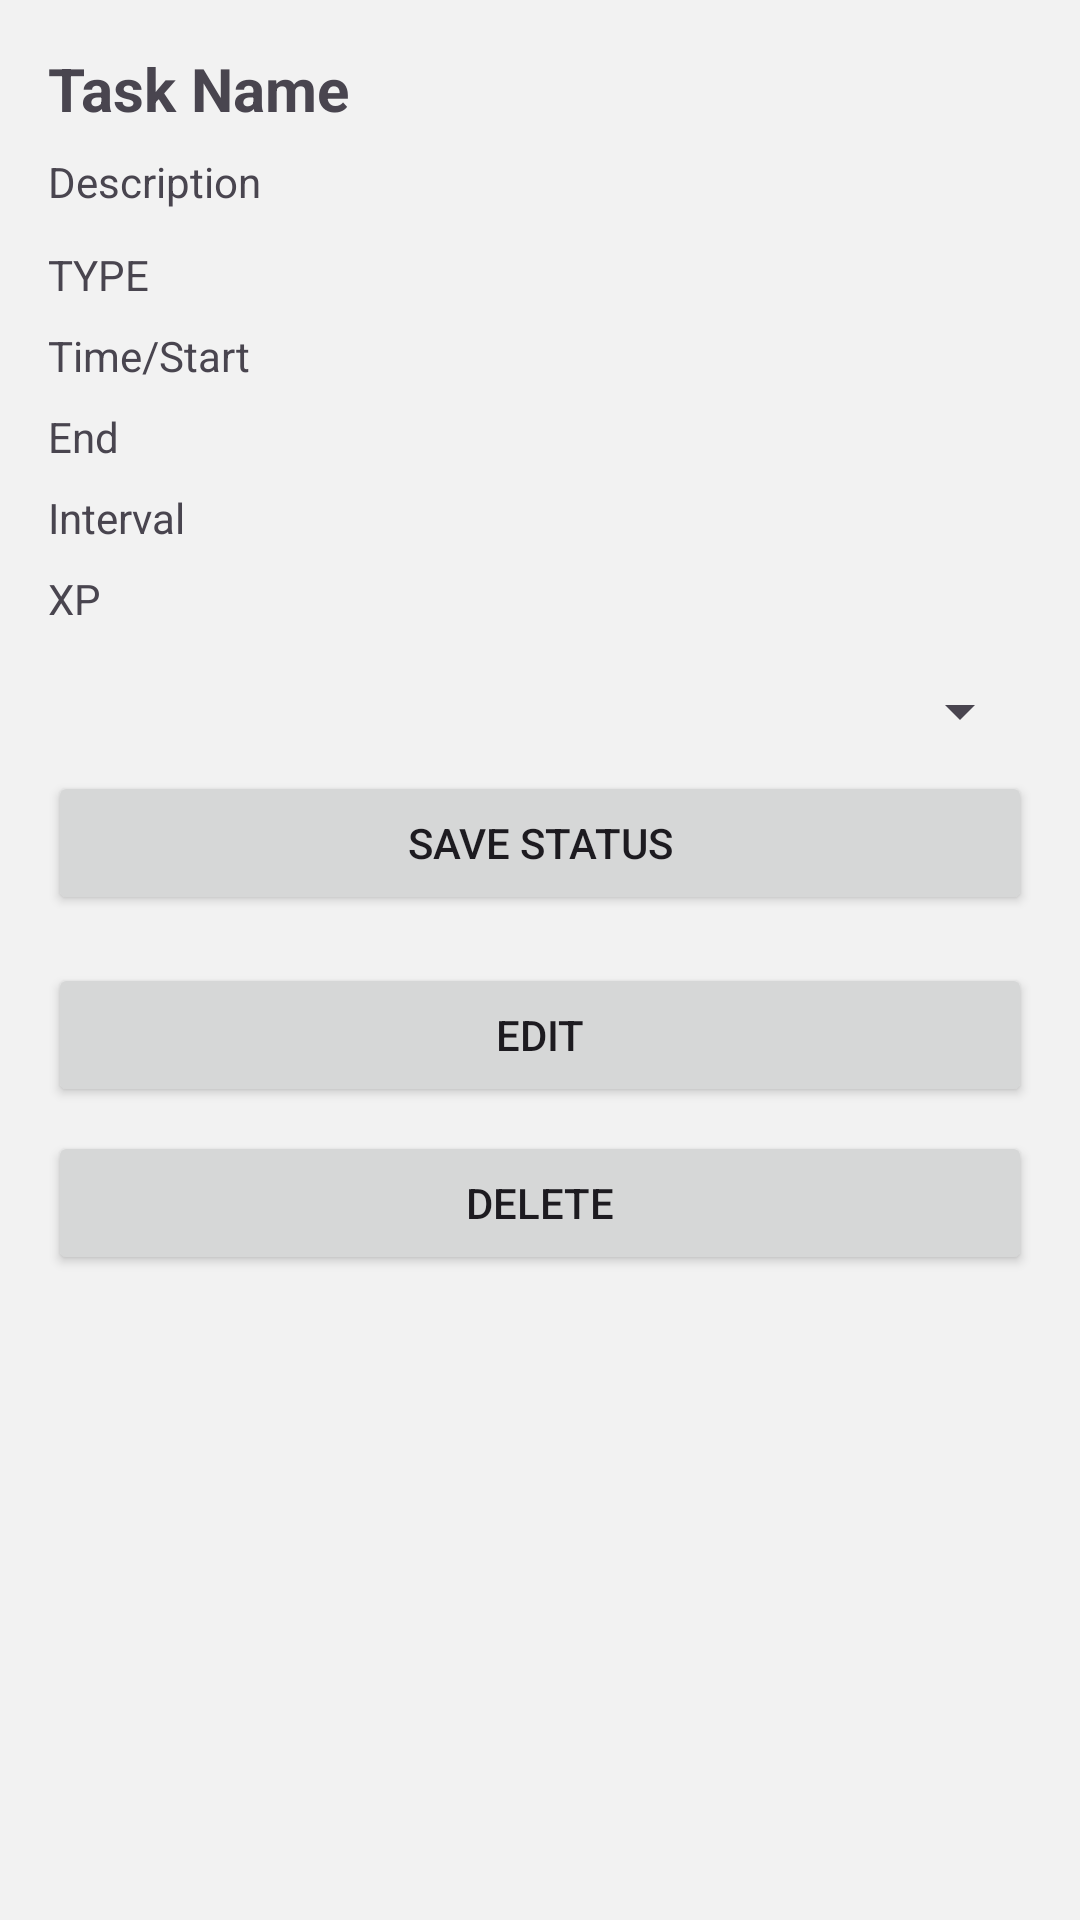

Here is an Android app screen rendered from its layout file. Give the layout XML and the strings, colors and styles it references.
<!-- AndroidManifest.xml: application theme Theme.MyApp -->
<!-- res/layout/activity_task_detail.xml -->
<?xml version="1.0" encoding="utf-8"?>
<ScrollView xmlns:android="http://schemas.android.com/apk/res/android"
    android:layout_width="match_parent"
    android:layout_height="match_parent"
    android:padding="16dp">

    <LinearLayout
        android:layout_width="match_parent"
        android:layout_height="wrap_content"
        android:orientation="vertical">

        <TextView
            android:id="@+id/tvDetailName"
            android:layout_width="match_parent"
            android:layout_height="wrap_content"
            android:textSize="20sp"
            android:textStyle="bold"
            android:text="Task Name" />

        <TextView
            android:id="@+id/tvDetailDesc"
            android:layout_width="match_parent"
            android:layout_height="wrap_content"
            android:layout_marginTop="8dp"
            android:text="Description" />

        <TextView
            android:id="@+id/tvDetailType"
            android:layout_width="match_parent"
            android:layout_height="wrap_content"
            android:layout_marginTop="12dp"
            android:text="TYPE" />

        <TextView
            android:id="@+id/tvDetailTimeOrStart"
            android:layout_width="match_parent"
            android:layout_height="wrap_content"
            android:layout_marginTop="8dp"
            android:text="Time/Start" />

        <TextView
            android:id="@+id/tvDetailEnd"
            android:layout_width="match_parent"
            android:layout_height="wrap_content"
            android:layout_marginTop="8dp"
            android:text="End" />

        <TextView
            android:id="@+id/tvDetailInterval"
            android:layout_width="match_parent"
            android:layout_height="wrap_content"
            android:layout_marginTop="8dp"
            android:text="Interval" />

        <TextView
            android:id="@+id/tvDetailXp"
            android:layout_width="match_parent"
            android:layout_height="wrap_content"
            android:layout_marginTop="8dp"
            android:text="XP" />

        <Spinner
            android:id="@+id/spinnerDetailStatus"
            android:layout_width="match_parent"
            android:layout_height="wrap_content"
            android:layout_marginTop="16dp" />

        <Button
            android:id="@+id/btnSaveStatus"
            android:layout_width="match_parent"
            android:layout_height="wrap_content"
            android:layout_marginTop="8dp"
            android:text="Save status" />

        <Button
            android:id="@+id/btnDetailEdit"
            android:layout_width="match_parent"
            android:layout_height="wrap_content"
            android:layout_marginTop="16dp"
            android:text="Edit" />

        <Button
            android:id="@+id/btnDetailDelete"
            android:layout_width="match_parent"
            android:layout_height="wrap_content"
            android:layout_marginTop="8dp"
            android:text="Delete" />

    </LinearLayout>
</ScrollView>
<!-- resources referenced by this layout -->
<resources>
  <style name="Theme.MyApp" parent="Theme.Material3.DayNight.NoActionBar">
  
          <item name="colorPrimary">@color/petronas_primary</item>
          <item name="colorPrimaryContainer">@color/petronas_primary_container</item>
  
          <item name="colorSecondary">@color/petronas_secondary</item>
  
          <item name="colorSecondaryContainer">@color/petronas_primary_container</item>
          <item name="colorOnSecondaryContainer">@color/background_dark</item>
  
          <item name="android:colorBackground">@color/background_light</item>
          <item name="colorSurface">@color/surface_light</item>
  
          <item name="android:statusBarColor">@color/petronas_primary_container</item>
  
      </style>
  <color name="petronas_primary">#00A19C</color>
  <color name="petronas_primary_container">#FFFFFF</color>
  <color name="petronas_secondary">#5CE1E6</color>
  <color name="background_dark">#0E1F1F</color>
  <color name="background_light">#f2f2f2</color>
  <color name="surface_light">#FFFFFF</color>
</resources>
